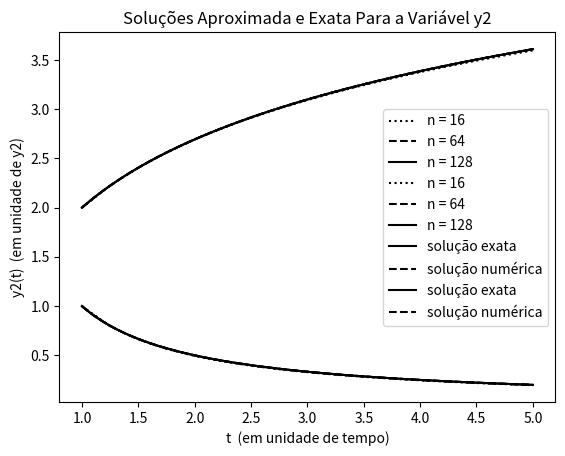

This chart was generated by the following Python code:
## 2023.02.08
# [redacted]
# [redacted]

# MAP3122

# plots for general implicit one-Step methods.

# (manufactured) problem with kwnown exact solution 
#              (1) y_1'= y_2              1<=t<=5
#              (2) y_2'= -(1/t)y_2        y_1(1) = 2; y_2(1) = 1

import matplotlib.pyplot as plt
import numpy as np

#############################################################################

def phi(t1, y1, t2, y2, f):
    # define discretization function 
    return 0.5*(f(t1, y1)+f(t2, y2))     # euler 

############################################################################

def f(t, y):
   # bidimensional problem
    f0 =  y[1]
    f1 =  -(1/t)*y[1]
    
    return np.array([f0, f1])

############################################################################

def implicitMethod(T, n, yn, tn, f):

    dt = (T - tn[-1]) / n

    while tn[-1] < T:
        # initial guess
        if(np.array(tn).size > 1):
            ytil = yn[-1] + dt*phi(tn[-1], yn[-1], tn[-2], yn[-2], f)
        else:
            ytil = yn[-1] + dt*phi(tn[-1], yn[-1], tn[-1], yn[-1], f)
        diff = 1.0

        # fixed point iteration
        r = 0
        while r<20 and diff > 0.0001:
            ytil0 = ytil
            ytil = yn[-1] + dt*phi(tn[-1], yn[-1], tn[-1] + dt, ytil, f)
            diff = np.linalg.norm(ytil - ytil0)
            r = r + 1
        yn.append(ytil) # y(i+1) = ytil
        tn.append(tn[-1] + dt)
        dt = min(dt, T-tn[-1])
    yn = np.array(yn)

    return yn, tn

############################################################################

# other relevant data
t_n_1 = [1]; t_n_2 = [1]; t_n_3 = [1]; T = 5;        # time interval: t in [t0,T]
y_n_1 = [np.array([2, 1])]; y_n_2 = [np.array([2, 1])];
y_n_3 = [np.array([2, 1])]; # initial condition

n_1 = 16                # time interval partition (discretization)
y_n_1, t_n_1 = implicitMethod(T, n_1, y_n_1, t_n_1, f)

n_2 = 64                # time interval partition (discretization)
y_n_2, t_n_2 = implicitMethod(T, n_2, y_n_2, t_n_2, f)

n_3 = 128                # time interval partition (discretization)
y_n_3, t_n_3 = implicitMethod(T, n_3, y_n_3, t_n_3, f)

## plotting the graphic for y1
plt.plot(t_n_1, y_n_1[:,0], 'k:', label = 'n = 16')
plt.plot(t_n_2, y_n_2[:,0], 'k--', label = 'n = 64')
plt.plot(t_n_3, y_n_3[:,0], 'k-', label = 'n = 128')


plt.xlabel('t   (em unidade de tempo)')
plt.ylabel('y1(t)  (em unidade de y1)')
plt.title('Aproximação Numérica da Variável de Estado y1')
plt.legend()
plt.show()

## plotting the graphic for y2
plt.plot(t_n_1, y_n_1[:,1], 'k:', label = 'n = 16')
plt.plot(t_n_2, y_n_2[:,1], 'k--', label = 'n = 64')
plt.plot(t_n_3, y_n_3[:,1], 'k-', label = 'n = 128')


plt.xlabel('t   (em unidade de tempo)')
plt.ylabel('y2(t)  (em unidade de y2)')
plt.title('Aproximação Numérica da Variável de Estado y2')
plt.legend()
plt.show()

## exact vs approximated (y1)
t = np.linspace(1, 5, 65536)
plt.plot(t, np.log(t) + 2, 'k-', label = 'solução exata')
plt.plot(t_n_3, y_n_3[:, 0], 'k--', label = 'solução numérica')

plt.xlabel('t  (em unidade de tempo)')
plt.ylabel('y1(t)  (em unidade de y1)')
plt.title('Soluções Aproximada e Exata Para a Variável y1')
plt.legend()
plt.show()

## exact vs approximated (y2)
t = np.linspace(1, 5, 65536)
plt.plot(t, (1/t), 'k-', label = 'solução exata')
plt.plot(t_n_3, y_n_3[:, 1], 'k--', label = 'solução numérica')

plt.xlabel('t  (em unidade de tempo)')
plt.ylabel('y2(t)  (em unidade de y2)')
plt.title('Soluções Aproximada e Exata Para a Variável y2')
plt.legend()
plt.show()
